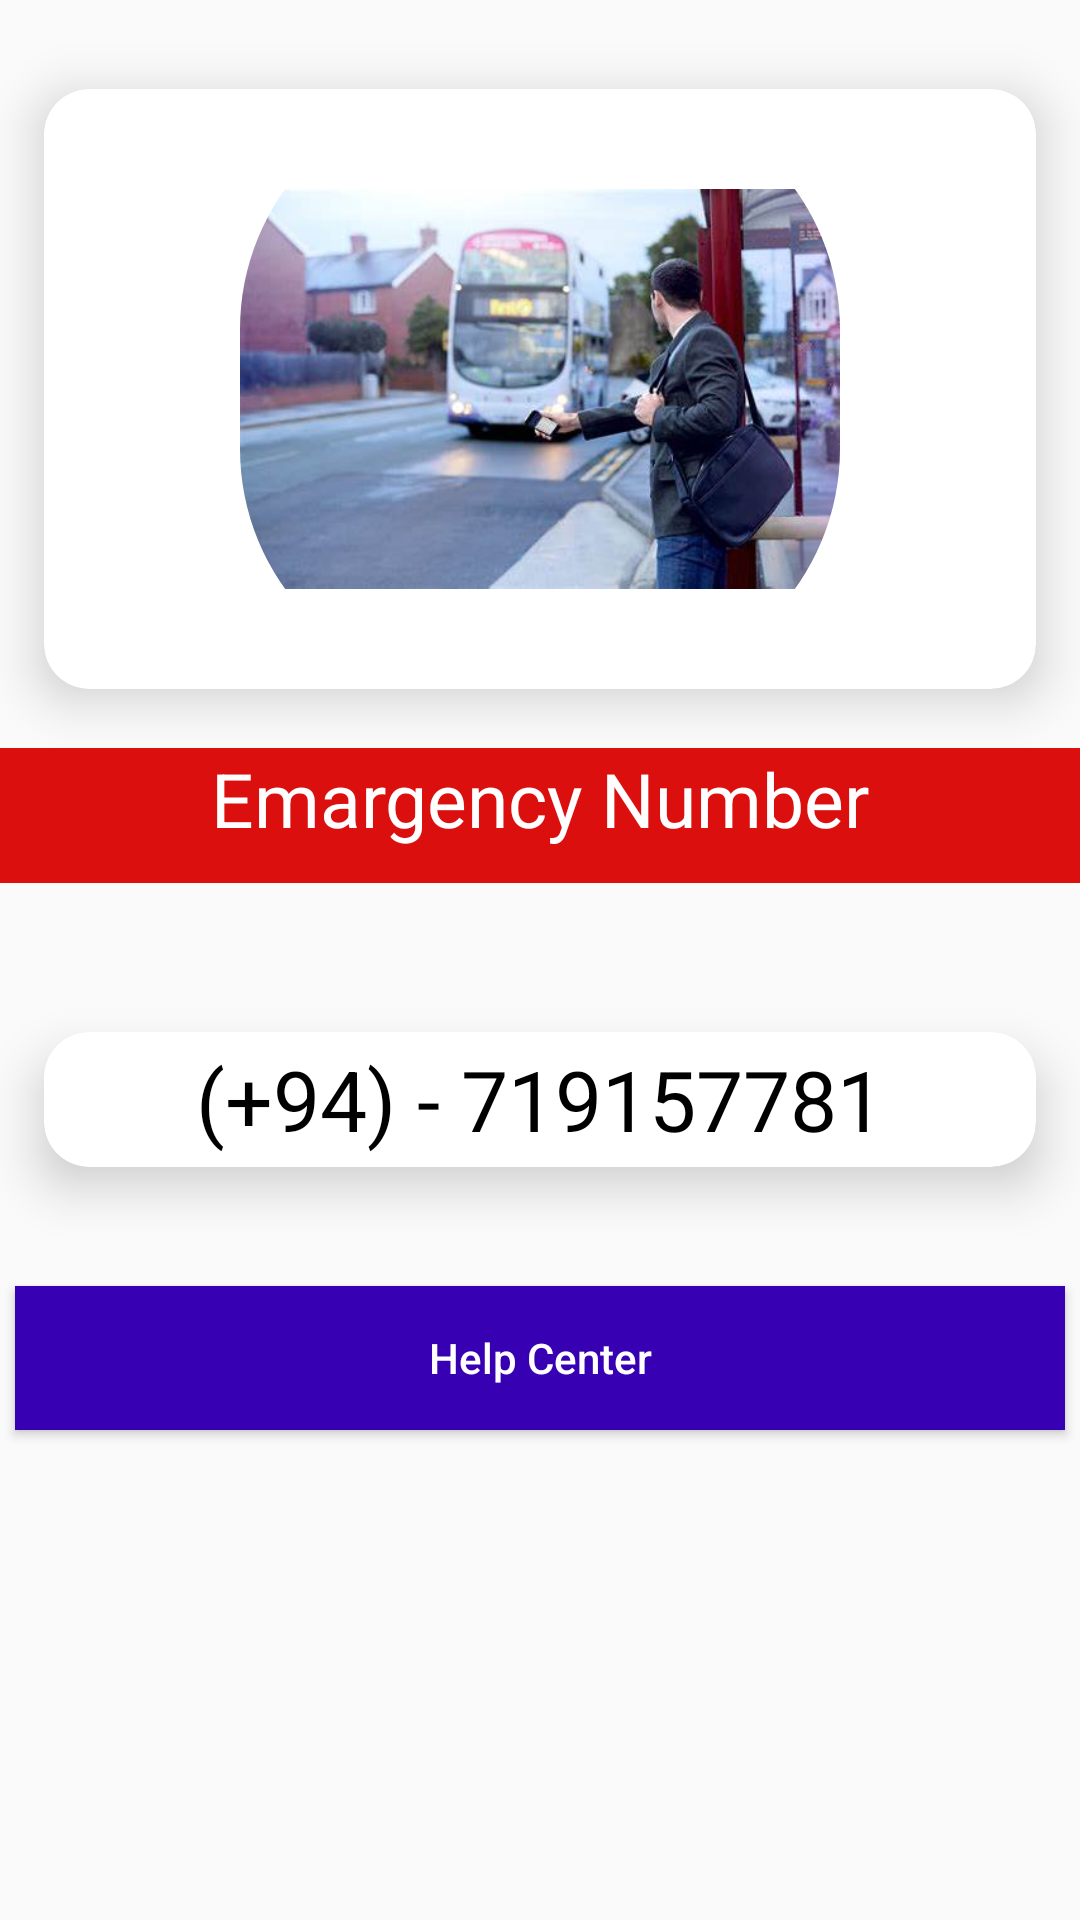

Write the Android layout XML for this screen, with the resource values it uses.
<!-- AndroidManifest.xml: application theme Theme.BusTracking -->
<!-- res/layout/activity_emargency.xml -->
<?xml version="1.0" encoding="utf-8"?>
<LinearLayout xmlns:android="http://schemas.android.com/apk/res/android"
    xmlns:app="http://schemas.android.com/apk/res-auto"
    xmlns:tools="http://schemas.android.com/tools"
    android:layout_width="match_parent"
    android:layout_height="match_parent"
    tools:context=".Emargency_activity"
    android:orientation="vertical">


    <androidx.cardview.widget.CardView
        android:layout_width="match_parent"
        android:layout_height="wrap_content"
        android:layout_marginTop="10dp"
        app:cardCornerRadius="15dp"
        app:cardElevation="10dp"
        app:cardUseCompatPadding="true">

       <com.google.android.material.imageview.ShapeableImageView
           android:layout_width="200dp"
           android:layout_height="200dp"
           android:layout_gravity="center_horizontal"
           android:src="@drawable/th"
           app:shapeAppearanceOverlay="@style/round_image" />




    </androidx.cardview.widget.CardView>

    <TextView
        android:layout_width="match_parent"
        android:layout_height="45dp"
        android:text="Emargency Number"
        android:textSize="25dp"
        android:gravity="center_horizontal"
        android:background="#DC0F0F"
        android:textColor="@color/white"
        android:textAlignment="center"/>

    <androidx.cardview.widget.CardView
        android:layout_width="match_parent"
        android:layout_height="wrap_content"
        android:layout_marginTop="30dp"
        app:cardCornerRadius="15dp"
        app:cardElevation="10dp"
        app:cardUseCompatPadding="true">

        <TextView
            android:layout_width="match_parent"
            android:layout_height="45dp"
            android:text="(+94) - 719157781"
            android:textSize="28dp"
            android:textColor="@color/black"
            android:gravity="center"/>
    </androidx.cardview.widget.CardView>

    <Button
        android:id="@+id/btnCall"
        android:layout_width="match_parent"
        android:layout_height="wrap_content"
        android:text="Help Center"
        android:textAllCaps="false"
        android:background="@color/purple_700"
        android:textColor="@color/white"
        android:layout_marginTop="20dp"
        android:layout_marginBottom="10dp"
        android:layout_marginLeft="5dp"
        android:layout_marginRight="5dp"/>

</LinearLayout>
<!-- resources referenced by this layout -->
<resources>
  <!-- drawable th: jpg bitmap (drawable, 20950 bytes) -->
  <style name="round_image">
          <item name="cornerSize">
              40%
          </item>
      </style>
  <style name="Theme.BusTracking" parent="Theme.AppCompat.Light.NoActionBar">
          
          <item name="colorPrimary">@color/purple_500</item>
          <item name="colorPrimaryVariant">@color/purple_700</item>
          <item name="colorOnPrimary">@color/white</item>
          
          <item name="colorSecondary">@color/teal_200</item>
          <item name="colorSecondaryVariant">@color/teal_700</item>
          <item name="colorOnSecondary">@color/black</item>
          
          <item name="android:statusBarColor" tools:targetApi="l">?attr/colorPrimaryVariant</item>
          
      </style>
  <!-- not gathered from this repository: default colours our renderer supplied (Android Studio template values) -->
  <color name="purple_500">#FF6200EE</color>
  <color name="purple_700">#FF3700B3</color>
  <color name="teal_200">#FF03DAC5</color>
  <color name="teal_700">#FF018786</color>
  <color name="black">#FF000000</color>
  <color name="white">#FFFFFFFF</color>
</resources>
